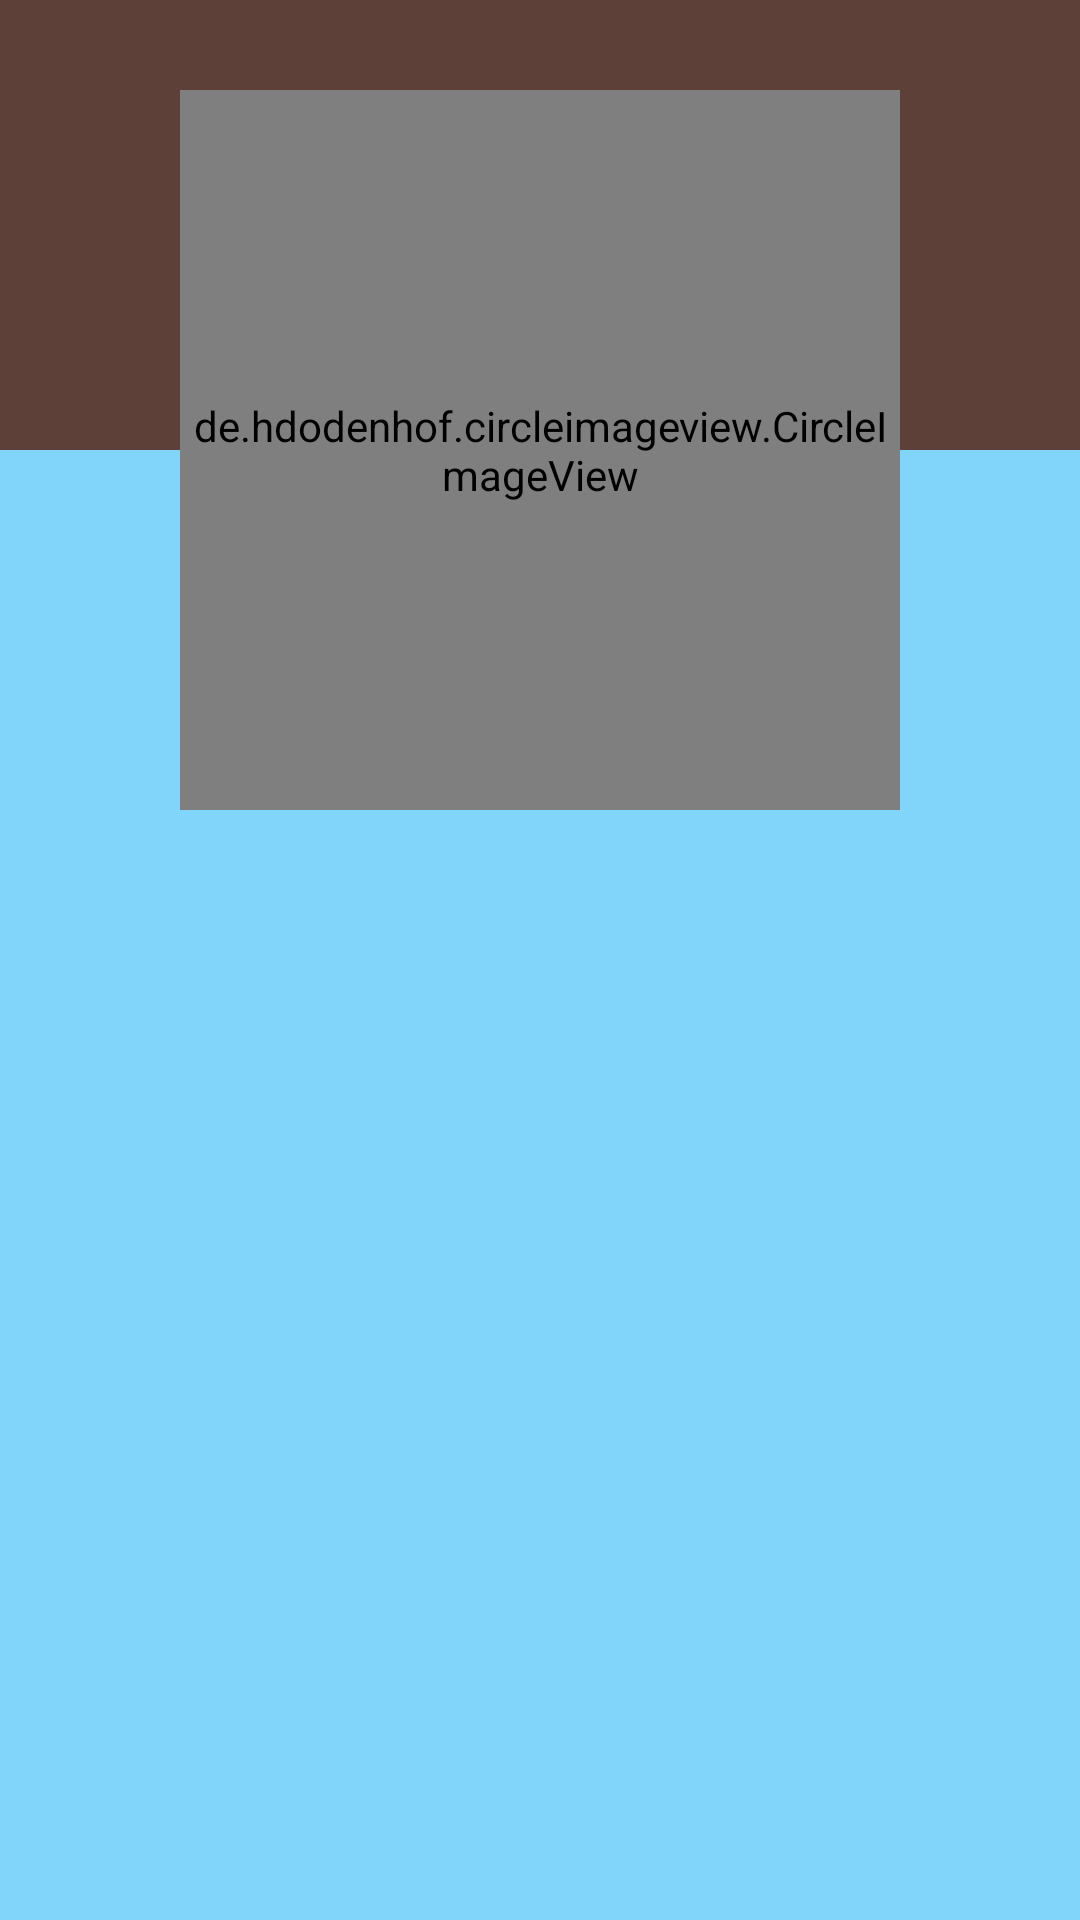

Write the Android layout XML for this screen, with the resource values it uses.
<!-- AndroidManifest.xml: application theme AppTheme -->
<!-- res/layout/fragment_event.xml -->
<?xml version="1.0" encoding="utf-8"?>
<RelativeLayout
    xmlns:android="http://schemas.android.com/apk/res/android"
    xmlns:app="http://schemas.android.com/apk/res-auto"
    xmlns:tools="http://schemas.android.com/tools"
    android:layout_width="match_parent"
    android:layout_height="match_parent"
    android:background="@color/colorSecondary">

    <ImageView
        android:id="@+id/iv_upper_background"
        android:layout_width="match_parent"
        android:layout_height="@dimen/user_profile_background_height"
        android:layout_alignParentTop="true"
        android:src="@color/colorPrimaryDark"/>

    <de.hdodenhof.circleimageview.CircleImageView
        android:id="@+id/civ_event_image"
        android:layout_width="@dimen/user_profile_image_size"
        android:layout_height="@dimen/user_profile_image_size"
        android:layout_alignParentTop="true"
        android:layout_centerHorizontal="true"
        android:layout_marginTop="@dimen/user_profile_image_margin_top"
        android:background="@drawable/profile_background"
        android:src="@drawable/ic_events_grey"
        app:civ_border_color="@color/colorPrimaryDark"
        app:civ_border_width="5dp"/>

    <TextView
        android:id="@+id/tv_title"
        style="@style/UserProfile.Username"
        android:layout_width="wrap_content"
        android:layout_height="wrap_content"
        android:layout_below="@+id/civ_event_image"
        android:layout_centerHorizontal="true"
        tools:text="Example event"/>

    <TextView
        android:id="@+id/tv_creator"
        style="@style/UserProfile.Username"
        android:layout_width="wrap_content"
        android:layout_height="wrap_content"
        android:layout_below="@+id/tv_title"
        android:layout_centerHorizontal="true"
        tools:text="Korisnik1"/>

    <TextView
        android:id="@+id/tv_date"
        style="@style/UserProfile.FullName"
        android:layout_width="wrap_content"
        android:layout_height="wrap_content"
        android:layout_below="@+id/tv_creator"
        android:layout_centerHorizontal="true"
        tools:text="17.02.2017 20:00:00"/>

    <TextView
        android:id="@+id/tv_description"
        style="@style/UserProfile.FullName"
        android:layout_width="wrap_content"
        android:layout_height="wrap_content"
        android:layout_below="@+id/tv_date"
        android:layout_centerHorizontal="true"
        tools:text="Example desription that descripts this event"/>

    <android.support.v7.widget.RecyclerView
        android:id="@+id/rv_events"
        android:layout_width="match_parent"
        android:layout_height="wrap_content"
        android:layout_marginBottom="64dp"
        android:layout_below="@+id/tv_description"
        android:scrollbars="vertical"
        app:layoutManager="LinearLayoutManager"
        tools:listitem="@layout/item_message"/>

    <Button
        android:id="@+id/btn_add_message"
        android:layout_width="match_parent"
        android:layout_height="wrap_content"
        android:background="@color/colorAccent"
        android:layout_margin="10dp"
        android:textColor="@color/white"
        android:visibility="gone"
        android:text="Add message"
        android:layout_alignParentBottom="true"/>
</RelativeLayout>
<!-- res/layout/item_message.xml (included above) -->
<?xml version="1.0" encoding="utf-8"?>
<TextView
    xmlns:android="http://schemas.android.com/apk/res/android"
    xmlns:tools="http://schemas.android.com/tools"
    android:id="@+id/tv_content"
    android:layout_width="match_parent"
    android:layout_height="wrap_content"
    android:gravity="center_vertical"
    android:paddingEnd="20dp"
    android:paddingStart="20dp"
    android:paddingTop="5dp"
    android:paddingBottom="5dp"
    style="@style/EventFragment.Message"
    tools:text="Example message"/>
<!-- resources referenced by this layout -->
<resources>
  <color name="colorAccent">#009688</color>
  <color name="colorPrimaryDark">#5D4037</color>
  <color name="colorSecondary">#81D4FA</color>
  <color name="white">#FFFAFA</color>
  <dimen name="user_profile_background_height">150dp</dimen>
  <dimen name="user_profile_image_margin_top">30dp</dimen>
  <dimen name="user_profile_image_size">240dp</dimen>
  <!-- drawable ic_events_grey (drawable) -->
  <?xml version="1.0" encoding="UTF-8" standalone="no"?>
  <vector xmlns:android="http://schemas.android.com/apk/res/android" android:height="24dp" android:viewportHeight="24.0" android:viewportWidth="24.0" android:width="24dp">
      <path android:fillColor="#909090" android:pathData="M17,12h-5v5h5v-5zM16,1v2L8,3L8,1L6,1v2L5,3c-1.11,0 -1.99,0.9 -1.99,2L3,19c0,1.1 0.89,2 2,2h14c1.1,0 2,-0.9 2,-2L21,5c0,-1.1 -0.9,-2 -2,-2h-1L18,1h-2zM19,19L5,19L5,8h14v11z"/>
  </vector>
  <!-- drawable profile_background (drawable) -->
  <?xml version="1.0" encoding="utf-8"?>
  <shape xmlns:android="http://schemas.android.com/apk/res/android"
         android:shape="oval">
  
      <solid android:color="#FFF"/>
  </shape>
  <style name="EventFragment.Message" parent="@android:style/TextAppearance.Material.Medium">
      </style>
  <style name="UserProfile.FullName" parent="@android:style/TextAppearance.Material.Medium">
      </style>
  <style name="UserProfile.Username" parent="@android:style/TextAppearance.Material.Large">
      </style>
  <style name="AppTheme" parent="Theme.AppCompat.Light.DarkActionBar">
          
          <item name="colorPrimary">@color/colorPrimary</item>
          <item name="colorPrimaryDark">@color/colorPrimaryDark</item>
          <item name="colorAccent">@color/colorAccent</item>
      </style>
  <color name="colorPrimary">#795548</color>
</resources>
